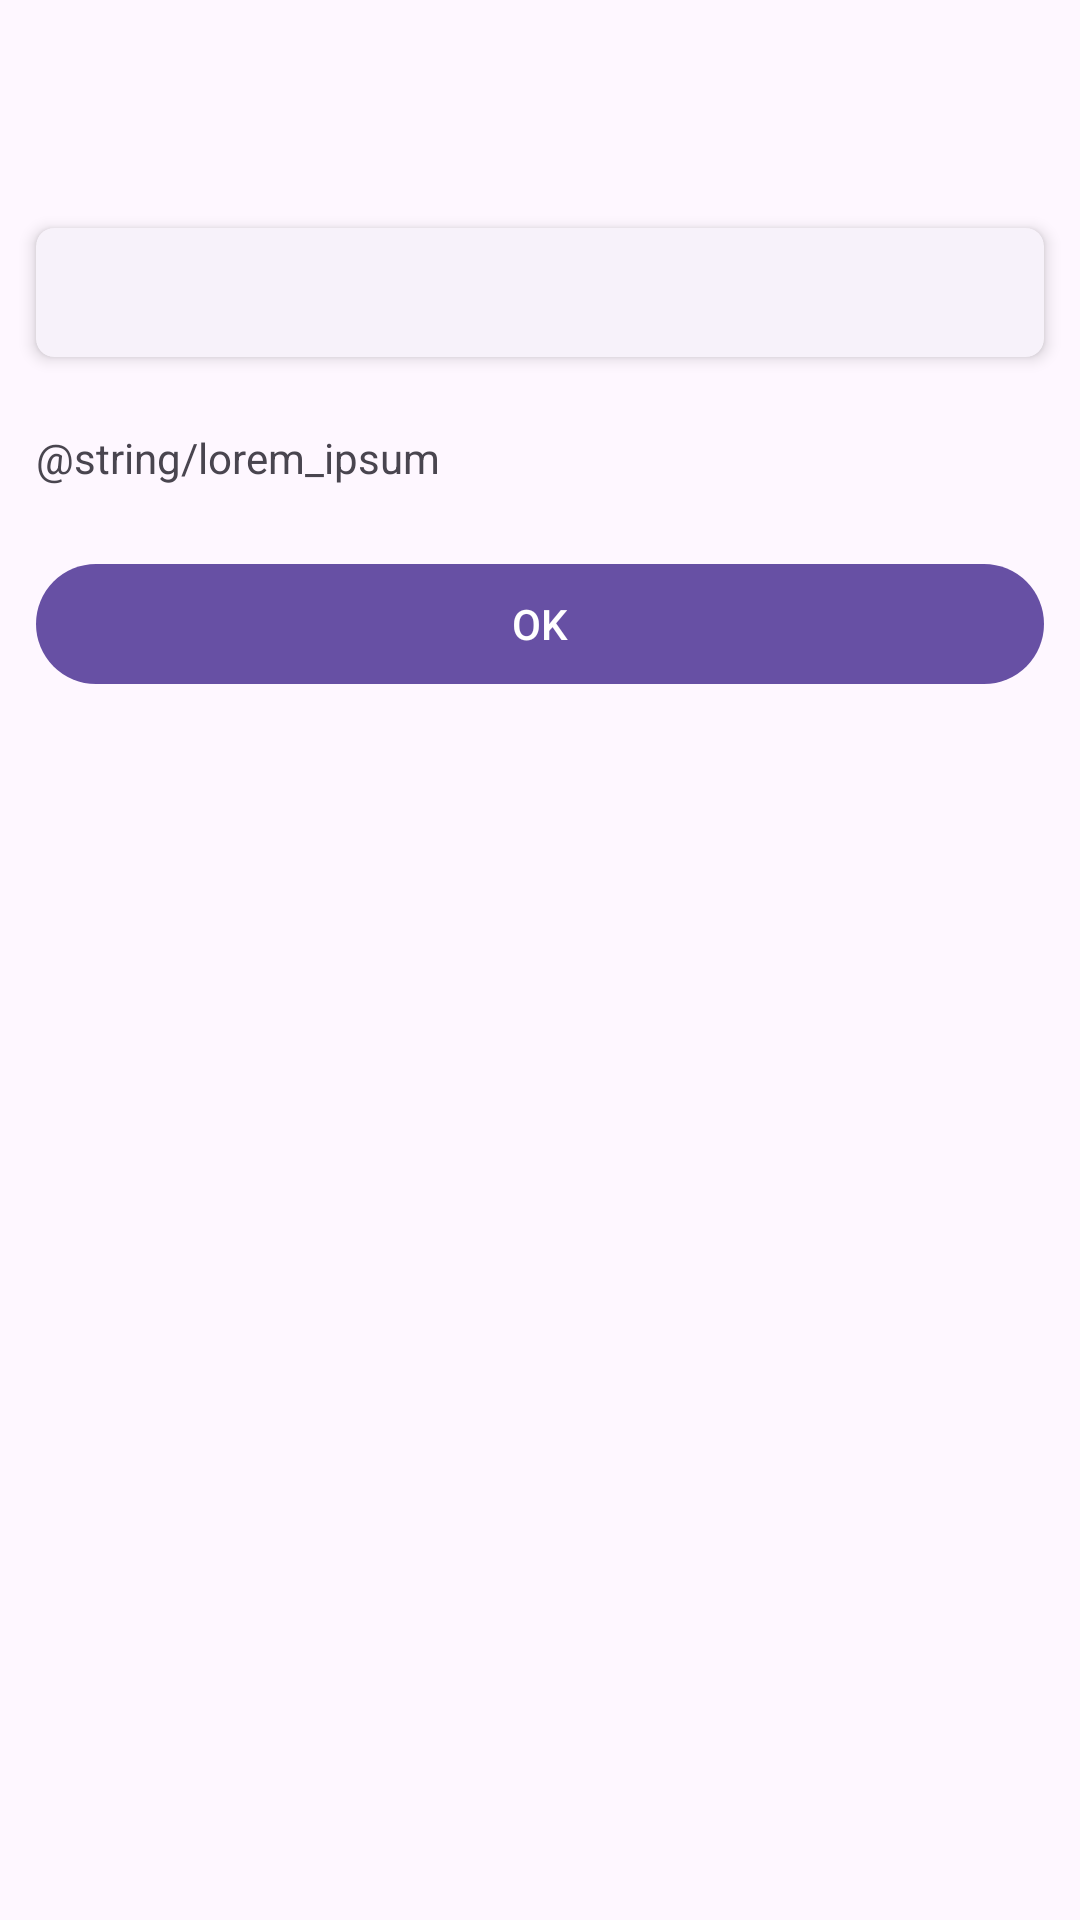

This screen was rendered from an Android layout file. Write that file and the resources it references.
<!-- AndroidManifest.xml: activity theme Theme.DemoEdgeToEdge.NoActionBar -->
<!-- res/layout/activity_detail.xml -->
<?xml version="1.0" encoding="utf-8"?>
<LinearLayout xmlns:android="http://schemas.android.com/apk/res/android"
    xmlns:app="http://schemas.android.com/apk/res-auto"
    xmlns:tools="http://schemas.android.com/tools"
    android:layout_width="match_parent"
    android:layout_height="match_parent"
    android:orientation="vertical"
    tools:context=".DetailActivity">

    <androidx.appcompat.widget.Toolbar
        android:id="@+id/toolbar"
        style="@style/Theme.DemoEdgeToEdge.Toolbar"
        android:elevation="2dp" />

    <ScrollView
        android:id="@+id/scrollview"
        android:layout_width="match_parent"
        android:layout_height="0dp"
        android:layout_weight="1">

        <LinearLayout
            android:id="@+id/scroll_container"
            android:layout_width="match_parent"
            android:layout_height="match_parent"
            android:orientation="vertical">

            <com.google.android.material.card.MaterialCardView
                style="@style/Widget.Material3.CardView.Elevated"
                android:layout_width="match_parent"
                android:layout_height="wrap_content"
                android:layout_margin="12dp"
                app:cardCornerRadius="6dp"
                app:cardElevation="3dp">

                <TextView
                    android:id="@+id/txtv_content"
                    android:layout_width="match_parent"
                    android:layout_height="match_parent"
                    android:padding="12dp"
                    tools:text="1111">

                </TextView>
            </com.google.android.material.card.MaterialCardView>

            <TextView

                android:layout_width="match_parent"
                android:layout_height="match_parent"
                android:padding="12dp"
                android:text="@string/lorem_ipsum">

            </TextView>

            <com.google.android.material.button.MaterialButton
                android:layout_width="match_parent"
                android:layout_height="wrap_content"
                android:layout_marginStart="12dp"
                android:layout_marginTop="10dp"
                android:layout_marginEnd="12dp"
                android:layout_marginBottom="10dp"
                android:text="OK" />


        </LinearLayout>

    </ScrollView>


</LinearLayout>
<!-- resources referenced by this layout -->
<resources>
  <style name="Theme.DemoEdgeToEdge.Toolbar" parent="@style/Widget.Material3.Toolbar">
          <item name="android:layout_width">match_parent</item>
          <item name="android:layout_height">?attr/actionBarSize</item>
  
          <item name="android:background">?attr/colorSurface</item>
  
      </style>
  <style name="Theme.DemoEdgeToEdge.NoActionBar" parent="Base.Theme.DemoEdgeToEdge">
          <item name="windowActionBar">false</item>
          <item name="windowNoTitle">true</item>
  
  
          <item name="android:windowLayoutInDisplayCutoutMode">shortEdges</item>
  
      </style>
  <style name="Base.Theme.DemoEdgeToEdge" parent="Theme.Material3.DayNight">
  
      </style>
</resources>
